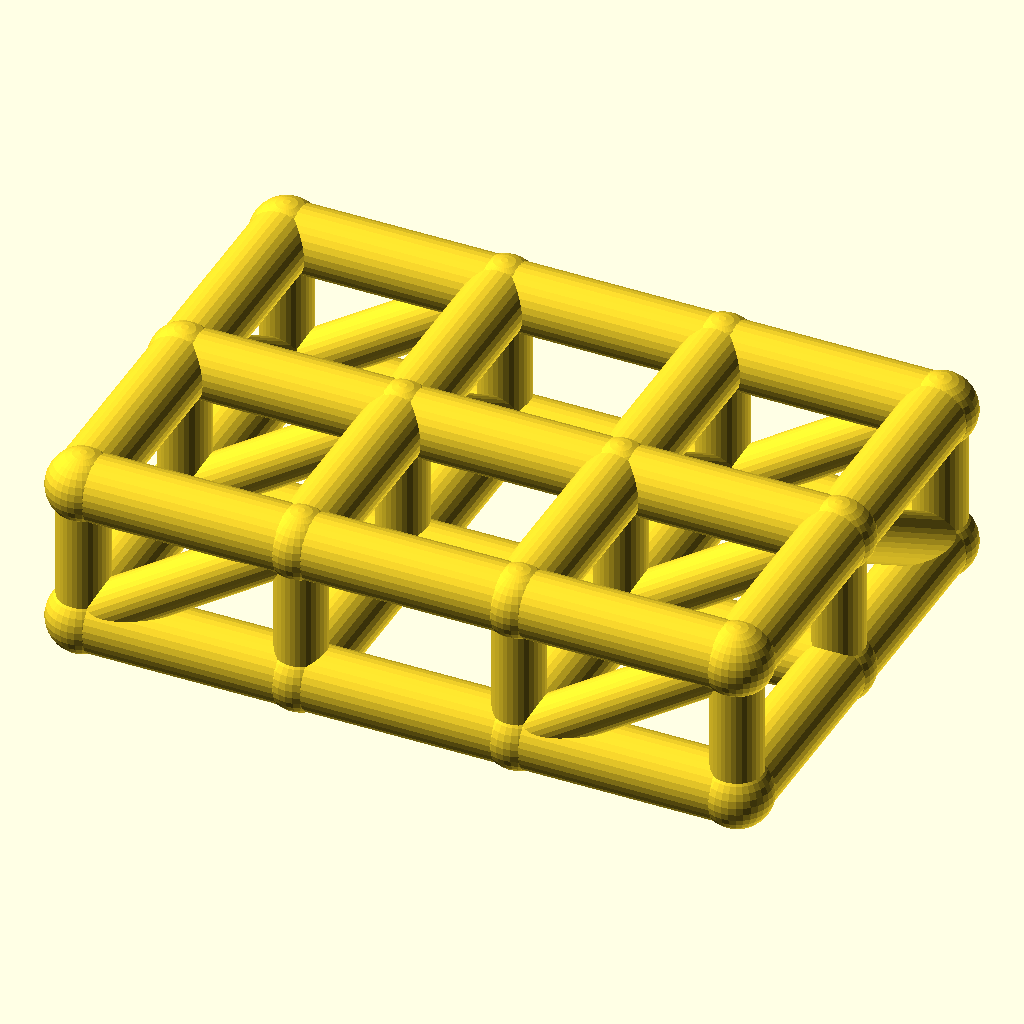
Cell 1 — every parameter at its default value.
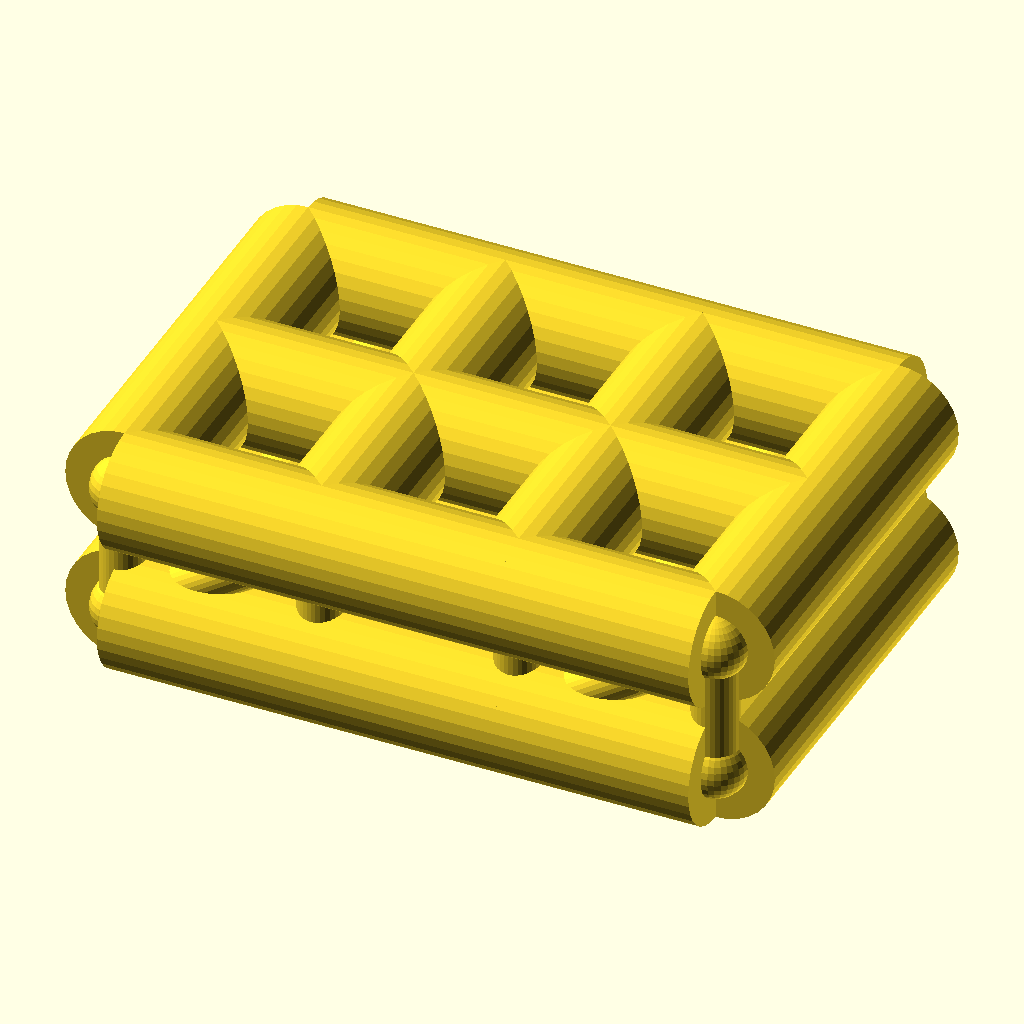
Cell 2: chord_r = 9 (everything else at default).
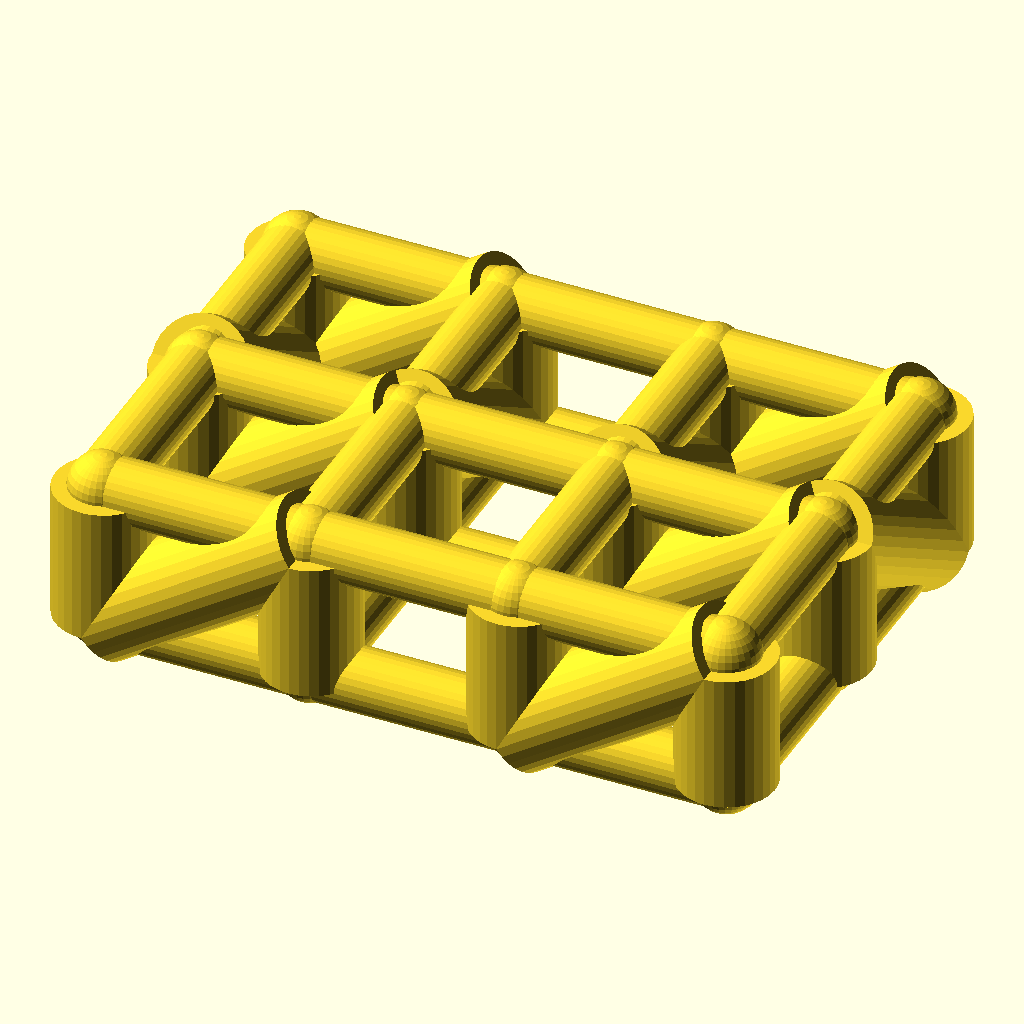
Cell 3: web_r = 7 (everything else at default).
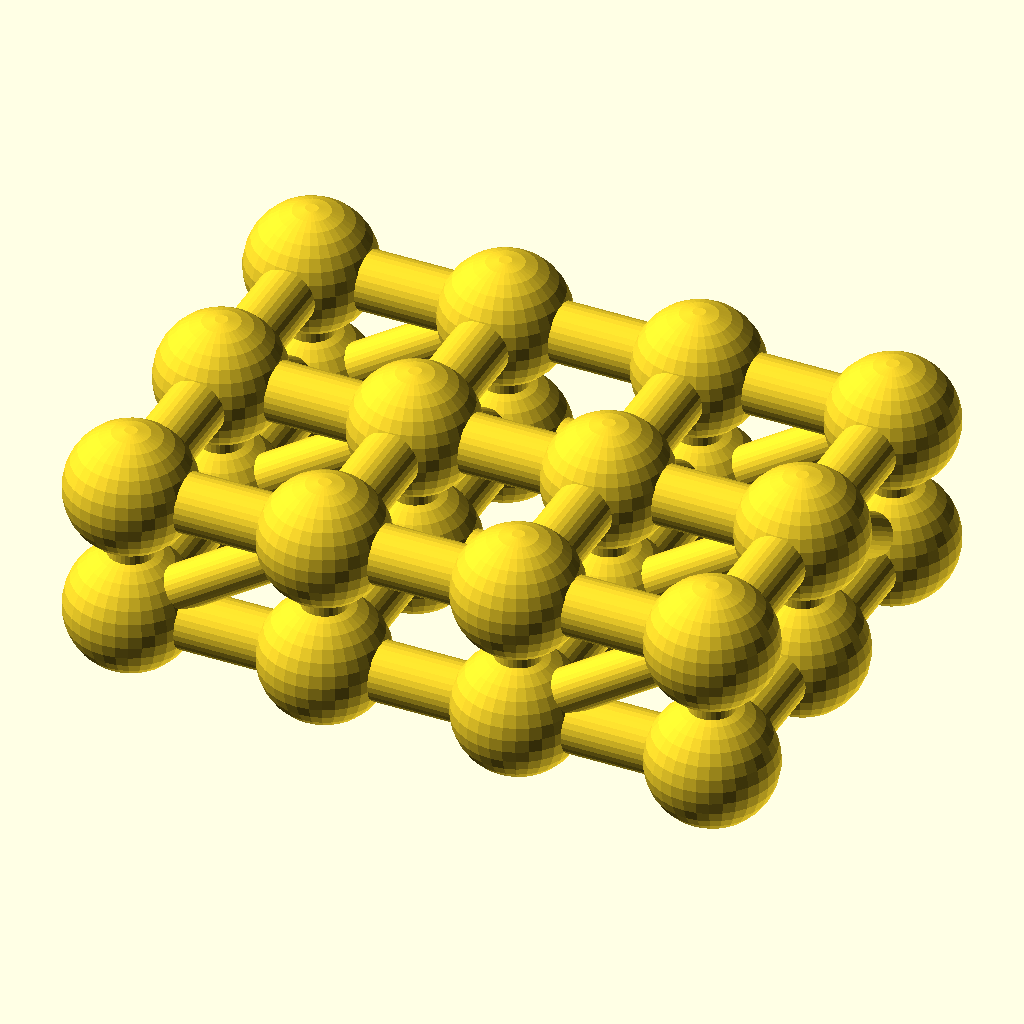
Cell 4 — joint_r set to 9.8, the other parameters unchanged.
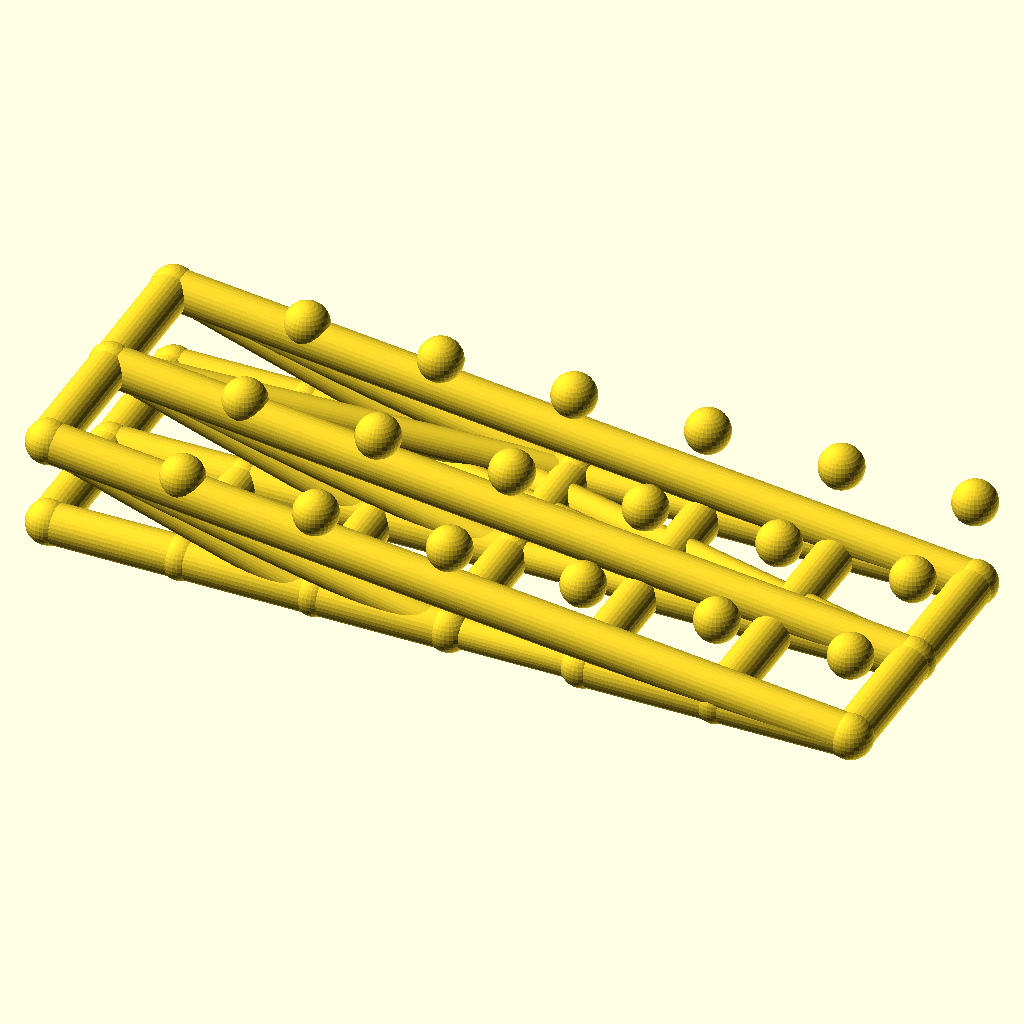
Cell 5: cells_x = 6 (everything else at default).
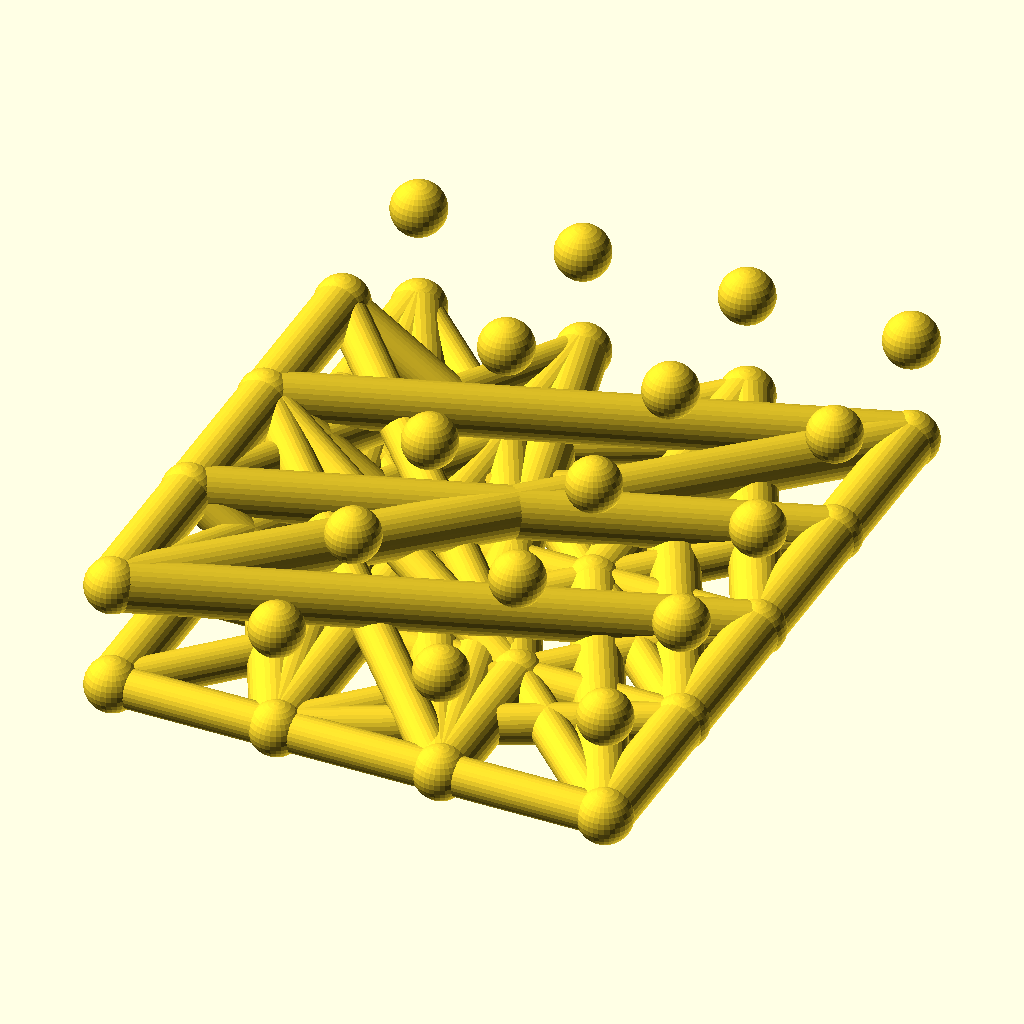
Cell 6 — cells_y set to 4, the other parameters unchanged.
All cells are drawn from the same view direction (rotation 55°, 0°, 25°, orthographic, colour scheme Cornfield), but the view is re-fitted for each cell, so position and scale can differ between cells as well as the parameter.
OpenSCAD source file optional_data/data/wire2/spaceframes/scene_0201.scad:
$fn = 32;

// ----------------------------------------------------------------------
// Space frame
// ----------------------------------------------------------------------

// --- parameters (mm) ---
chord_r = 4.5;            // chord / longeron radius
web_r = 3.5;              // diagonal and strut radius
joint_r = 4.9;            // joint ball radius
cells_x = 3;              // cells along X
cells_y = 2;              // cells along Y
pitch = 30;               // grid pitch (X and Y)
grid_h = 20;              // layer spacing, Z

bbox_x = cells_x * pitch + 2 * joint_r;  // overall X, joints included
bbox_y = cells_y * pitch + 2 * joint_r;  // overall Y, joints included
bbox_z = grid_h + 2 * joint_r;  // overall Z, joints included
chord_d = 2 * chord_r;  // chord stock diameter
web_d = 2 * web_r;  // web stock diameter
joint_d = 2 * joint_r;  // joint ball diameter
plan_x = cells_x * pitch;  // chord plan length, X
plan_y = cells_y * pitch;  // chord plan width, Y
nodes = [for (lvl = [0, 1], i = [0 : cells_x], j = [0 : cells_y]) [i * pitch, j * pitch, lvl * grid_h]];

module member(a, b, r) {
  /* round stock from joint a to joint b, ends buried in the joint balls */
  d = b - a;
  length = norm(d);
  translate(a) rotate([0, acos(d[2] / length), atan2(d[1], d[0])])
    cylinder(h = length, r = r);
}

module joint(p, r) {
  /* ball at the joint centre, fatter than every member meeting there */
  translate(p) sphere(r = r);
}

/* members - each call is one graph edge */
member(nodes[0], nodes[3], chord_r);
member(nodes[1], nodes[4], chord_r);
member(nodes[2], nodes[5], chord_r);
member(nodes[3], nodes[6], chord_r);
member(nodes[4], nodes[7], chord_r);
member(nodes[5], nodes[8], chord_r);
member(nodes[6], nodes[9], chord_r);
member(nodes[7], nodes[10], chord_r);
member(nodes[8], nodes[11], chord_r);
member(nodes[0], nodes[1], chord_r);
member(nodes[1], nodes[2], chord_r);
member(nodes[3], nodes[4], chord_r);
member(nodes[4], nodes[5], chord_r);
member(nodes[6], nodes[7], chord_r);
member(nodes[7], nodes[8], chord_r);
member(nodes[9], nodes[10], chord_r);
member(nodes[10], nodes[11], chord_r);
member(nodes[12], nodes[15], chord_r);
member(nodes[13], nodes[16], chord_r);
member(nodes[14], nodes[17], chord_r);
member(nodes[15], nodes[18], chord_r);
member(nodes[16], nodes[19], chord_r);
member(nodes[17], nodes[20], chord_r);
member(nodes[18], nodes[21], chord_r);
member(nodes[19], nodes[22], chord_r);
member(nodes[20], nodes[23], chord_r);
member(nodes[12], nodes[13], chord_r);
member(nodes[13], nodes[14], chord_r);
member(nodes[15], nodes[16], chord_r);
member(nodes[16], nodes[17], chord_r);
member(nodes[18], nodes[19], chord_r);
member(nodes[19], nodes[20], chord_r);
member(nodes[21], nodes[22], chord_r);
member(nodes[22], nodes[23], chord_r);
member(nodes[0], nodes[12], web_r);
member(nodes[1], nodes[13], web_r);
member(nodes[2], nodes[14], web_r);
member(nodes[3], nodes[15], web_r);
member(nodes[4], nodes[16], web_r);
member(nodes[5], nodes[17], web_r);
member(nodes[6], nodes[18], web_r);
member(nodes[7], nodes[19], web_r);
member(nodes[8], nodes[20], web_r);
member(nodes[9], nodes[21], web_r);
member(nodes[10], nodes[22], web_r);
member(nodes[11], nodes[23], web_r);
member(nodes[0], nodes[15], web_r);
member(nodes[1], nodes[16], web_r);
member(nodes[2], nodes[17], web_r);
member(nodes[6], nodes[21], web_r);
member(nodes[7], nodes[22], web_r);
member(nodes[8], nodes[23], web_r);
member(nodes[13], nodes[2], web_r);
member(nodes[16], nodes[5], web_r);
member(nodes[19], nodes[8], web_r);
member(nodes[22], nodes[11], web_r);

/* joint balls */
for (p = nodes) joint(p, joint_r);
Customizer parameters (derived from the source; name, type, default, range or options):
chord_r: number, default 4.5
web_r: number, default 3.5
joint_r: number, default 4.9
cells_x: number, default 3
cells_y: number, default 2
pitch: number, default 30
grid_h: number, default 20
